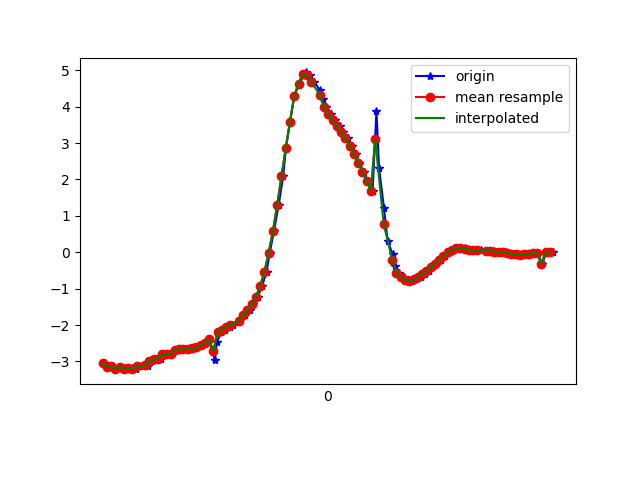

The data file committed next to this chart (first rows):
1617847557892, 543201446944780, -3.0529776, -6.8308015, 6.329256
1617847557905, 543201466175550, -3.147, -6.806, 6.31
1617847557924, 543201485406320, -3.135, -6.675, 6.454
1617847557942, 543201504637090, -3.207, -6.572, 6.524
1617847557963, 543201523867860, -3.148, -6.506, 6.618
1617847557986, 543201543098630, -3.19, -6.344, 6.754
1617847557999, 543201562329400, -3.212, -6.35, 6.738
1617847558017, 543201581560170, -3.175, -6.223, 6.873
1617847558036, 543201600790940, -3.208, -6.135, 6.936
1617847558056, 543201620021710, -3.125, -6.147, 6.964
1617847558081, 543201639252480, -3.096, -6.008, 7.097
1617847558094, 543201658483250, -3.121, -5.965, 7.122
1617847558113, 543201677714020, -2.978, -5.902, 7.235
1617847558137, 543201696944790, -2.939, -5.755, 7.368
1617847558155, 543201716175560, -2.926, -5.743, 7.382
1617847558171, 543201735406330, -2.796, -5.68, 7.481
1617847558190, 543201754637100, -2.801, -5.548, 7.577
1617847558208, 543201773867870, -2.787, -5.514, 7.607
1617847558232, 543201793098640, -2.679, -5.362, 7.754
1617847558247, 543201812329410, -2.67, -5.272, 7.818
1617847558265, 543201831560180, -2.658, -5.178, 7.885
1617847558284, 543201850790950, -2.653, -5.106, 7.933
1617847558310, 543201870021720, -2.643, -5.037, 7.98
1617847558322, 543201889252490, -2.614, -4.977, 8.027
1617847558341, 543201908483260, -2.56, -4.935, 8.071
1617847558361, 543201927714030, -2.484, -4.91, 8.11
1617847558381, 543201946944800, -2.396, -4.87, 8.16
1617847558407, 543201966175570, -2.969, -5.305, 7.686
1617847558417, 543201985406340, -2.46, -4.799, 8.183
1617847558437, 543202004637110, -2.201, -4.534, 8.405
1617847558455, 543202023867880, -2.133, -4.486, 8.448
1617847558478, 543202043098650, -2.061, -4.466, 8.476
1617847558494, 543202062329420, -1.991, -4.451, 8.501
1617847558521, 543202081560190, -1.925, -4.473, 8.505
1617847558531, 543202100790960, -1.843, -4.593, 8.458
1617847558550, 543202120021730, -1.731, -4.801, 8.366
1617847558571, 543202139252500, -1.594, -5.001, 8.276
1617847558588, 543202158483270, -1.43, -5.085, 8.254
1617847558609, 543202177714040, -1.221, -5.078, 8.292
1617847558629, 543202196944810, -0.9276, -5.15, 8.286
1617847558650, 543202216175580, -0.5301, -5.434, 8.138
1617847558665, 543202235406350, -0.01431, -5.797, 7.901
1617847558685, 543202254637120, 0.5897, -6.139, 7.616
1617847558707, 543202273867890, 1.305, -6.549, 7.173
1617847558728, 543202293098660, 2.088, -7.04, 6.49
1617847558741, 543202312329430, 2.862, -7.522, 5.592
1617847558760, 543202331560200, 3.583, -7.892, 4.573
1617847558780, 543202350790970, 4.29, -8.235, 3.134
1617847558804, 543202370021740, 4.633, -8.307, 2.36
1617847558825, 543202389252510, 4.868, -8.425, 1.167
1617847558836, 543202408483280, 4.94, -8.463, 0.05506
1617847558856, 543202427714050, 4.861, -8.473, -0.7936
1617847558875, 543202446944820, 4.673, -8.503, -1.378
1617847558900, 543202466175590, 4.447, -8.538, -1.838
1617847558913, 543202485406360, 4.212, -8.591, -2.119
1617847558931, 543202504637130, 3.993, -8.683, -2.168
1617847558954, 543202523867900, 3.803, -8.787, -2.088
1617847558972, 543202543098670, 3.632, -8.885, -1.979
1617847558996, 543202562329440, 3.469, -8.979, -1.84
1617847559007, 543202581560210, 3.306, -9.083, -1.615
1617847559031, 543202600790980, 3.134, -9.193, -1.305
... 50 more rows
